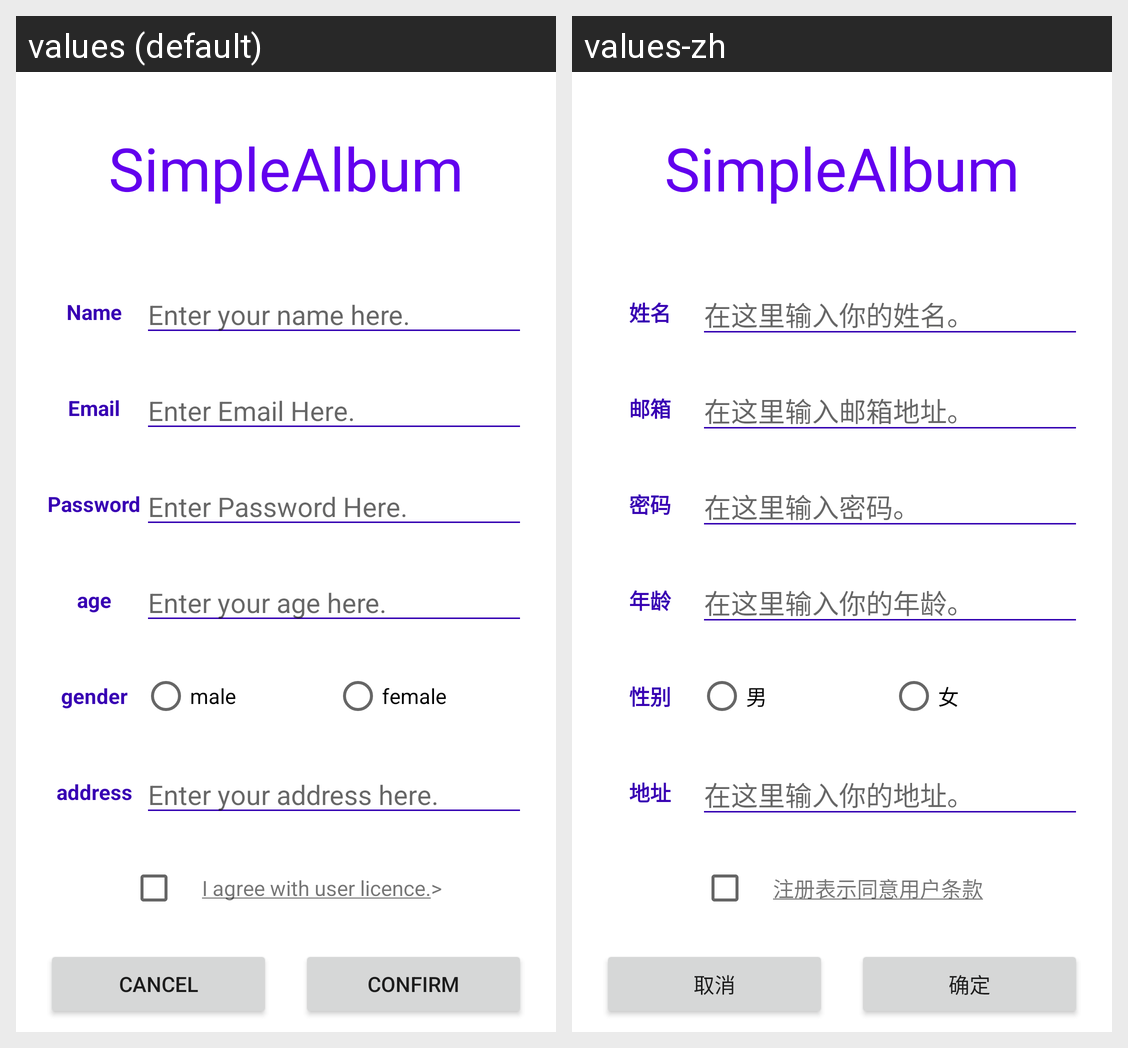

Locale-by-locale string values for the Android screen shown in this grid:
Android screen res/layout/activity_sign_up.xml rendered under 2 locales, left to right: values (default), values-zh. Device: Nexus 5 (rendered at 1080×1920; each locale shown at half size, 540×960, under a caption strip naming it); theme Theme.HelloAndroid.
Strings drawn on this screen, with the default value and each locale's value (text and hints the layout hard-codes, and strings that could not be matched under every locale, appear in the picture but are not listed):

album_app_name_en
  values: SimpleAlbum
  values-zh: SimpleAlbum  [not translated; the default value is used]

login_username
  values: Name
  values-zh: 姓名

login_username_hint
  values: Enter your name here.
  values-zh: 在这里输入你的姓名。

login_email
  values: Email
  values-zh: 邮箱

login_email_hint
  values: Enter Email Here.
  values-zh: 在这里输入邮箱地址。

login_password
  values: Password
  values-zh: 密码

login_password_hint
  values: Enter Password Here.
  values-zh: 在这里输入密码。

login_userage
  values: age
  values-zh: 年龄

login_userage_hint
  values: Enter your age here.
  values-zh: 在这里输入你的年龄。

login_usergender
  values: gender
  values-zh: 性别

login_gender_male
  values: male
  values-zh: 男

login_gender_female
  values: female
  values-zh: 女

login_useraddress
  values: address
  values-zh: 地址

login_useraddress_hint
  values: Enter your address here.
  values-zh: 在这里输入你的地址。

login_agree_licence
  values: I agree with user licence.>
  values-zh: 注册表示同意用户条款

login_cancel
  values: Cancel
  values-zh: 取消

login_conform
  values: Confirm
  values-zh: 确定
